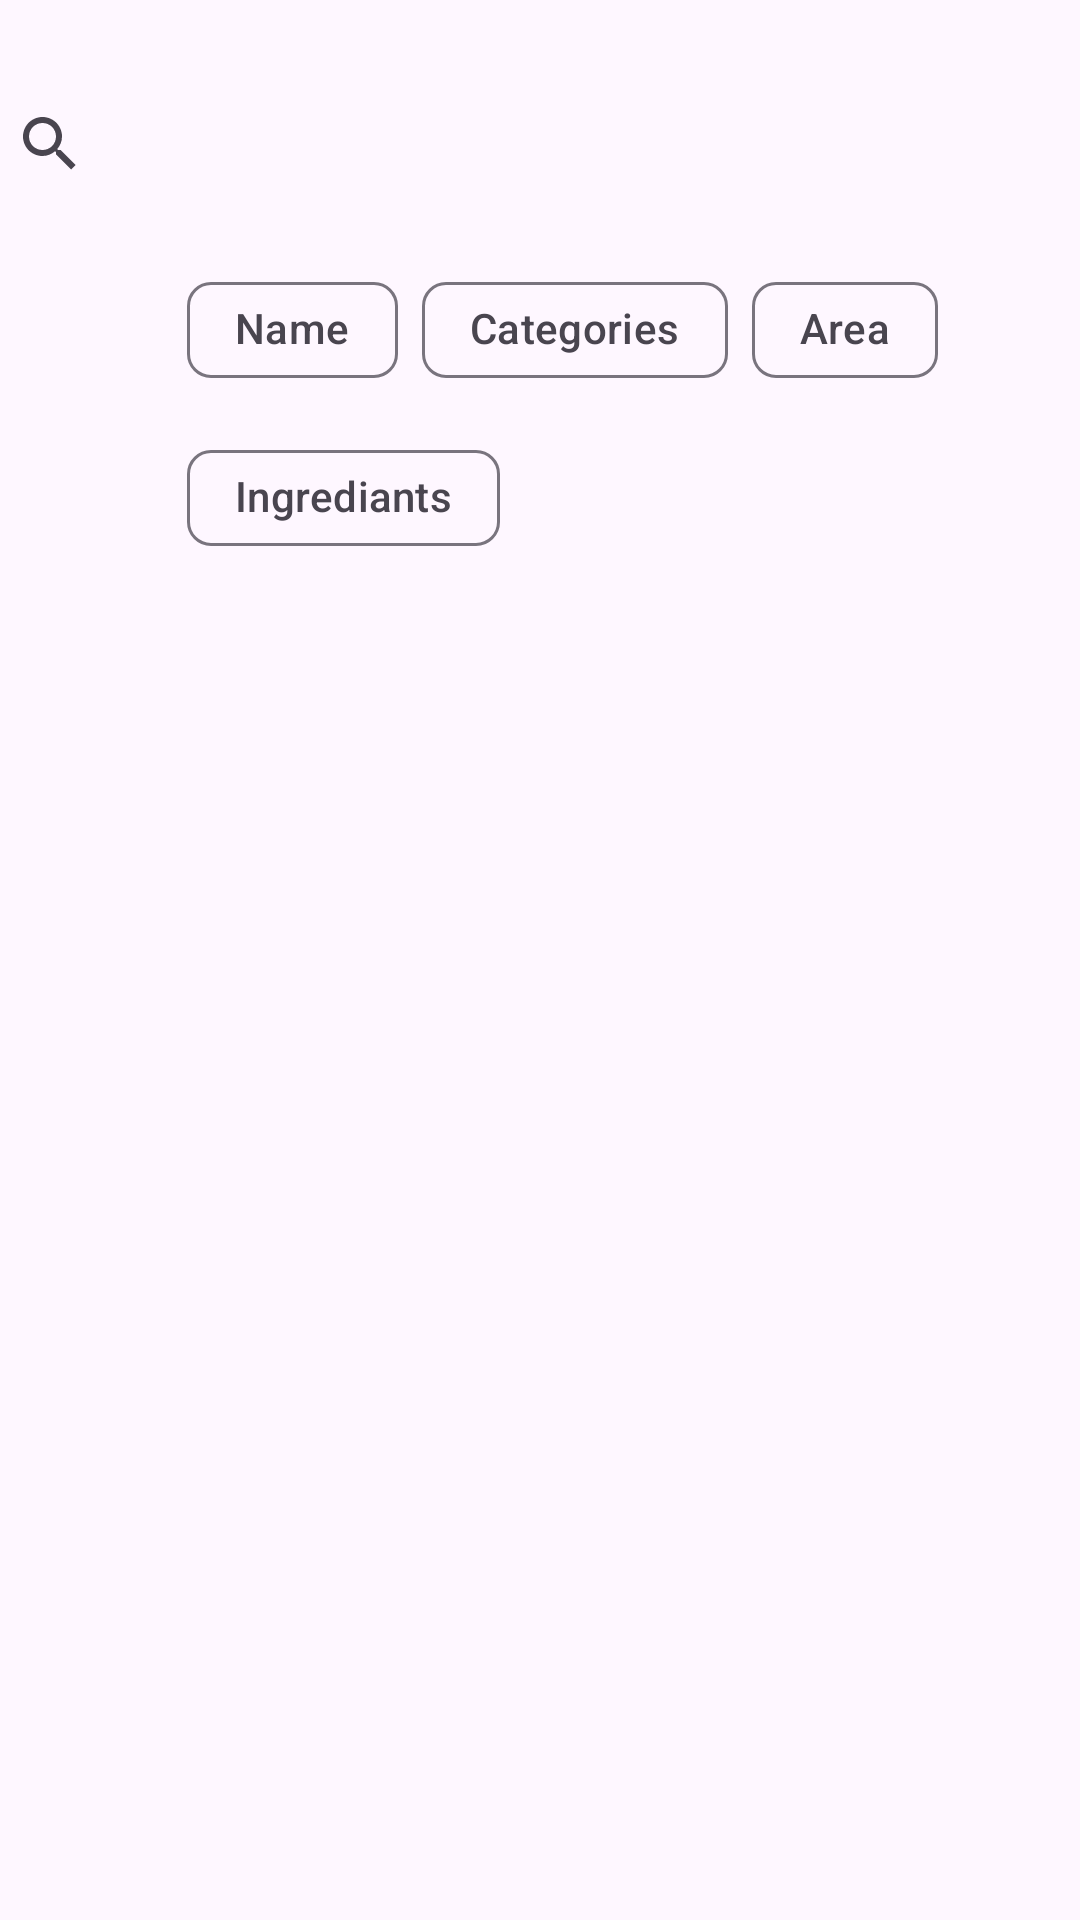

Reconstruct the res/layout file that produces this screen, plus the resources it refers to.
<!-- AndroidManifest.xml: application theme Theme.RatatouilleApp -->
<!-- res/layout/fragment_search.xml -->
<?xml version="1.0" encoding="utf-8"?>
<androidx.constraintlayout.widget.ConstraintLayout xmlns:android="http://schemas.android.com/apk/res/android"
xmlns:app="http://schemas.android.com/apk/res-auto"
xmlns:tools="http://schemas.android.com/tools"
android:layout_width="match_parent"
android:layout_height="match_parent"
    tools:context=".View.Home.SearchView.SearchFragment">

    <SearchView
        android:id="@+id/searchView"
        android:layout_width="374dp"
        android:layout_height="76dp"
        android:layout_marginTop="10dp"
        app:layout_constraintEnd_toEndOf="parent"
        app:layout_constraintHorizontal_bias="0.567"
        app:layout_constraintStart_toStartOf="parent"
        app:layout_constraintTop_toTopOf="parent"
        app:layout_constraintVertical_bias="0.024" />

    <com.google.android.material.chip.ChipGroup
        android:id="@+id/chipGroup"
        android:layout_width="wrap_content"
        android:layout_height="wrap_content"
        android:layout_marginBottom="564dp"
        android:paddingStart="10dp"
        android:paddingEnd="10dp"
        app:layout_constraintEnd_toEndOf="parent"
        app:layout_constraintHorizontal_bias="0.583"
        app:layout_constraintStart_toStartOf="parent"
        app:layout_constraintTop_toBottomOf="@+id/searchView"
        app:singleSelection="true">

        <com.google.android.material.chip.Chip
            android:id="@+id/nameChip"
            style="@style/Widget.Material3.Chip.Filter"
            android:layout_width="wrap_content"
            android:layout_height="wrap_content"
            android:text="Name" />

        <com.google.android.material.chip.Chip
            android:id="@+id/chip"
            style="@style/Widget.Material3.Chip.Filter"
            android:layout_width="wrap_content"
            android:layout_height="wrap_content"
            android:text="Categories" />

        <com.google.android.material.chip.Chip
            android:id="@+id/chip2"
            style="@style/Widget.Material3.Chip.Filter"
            android:layout_width="wrap_content"
            android:layout_height="wrap_content"
            android:text="Area" />

        <com.google.android.material.chip.Chip
            android:id="@+id/chip3"
            style="@style/Widget.Material3.Chip.Filter"
            android:layout_width="wrap_content"
            android:layout_height="wrap_content"
            android:text="Ingrediants" />

    </com.google.android.material.chip.ChipGroup>

    <androidx.recyclerview.widget.RecyclerView
        android:id="@+id/recycleSearch"
        android:layout_width="match_parent"
        android:layout_height="0dp"
        app:spanCount="2"
        app:layoutManager="androidx.recyclerview.widget.GridLayoutManager"
        android:orientation="vertical"
        tools:listitem="@layout/meal_home_item"
        app:layout_constraintBottom_toBottomOf="parent"
        app:layout_constraintEnd_toEndOf="parent"
        app:layout_constraintStart_toStartOf="parent"
        app:layout_constraintTop_toBottomOf="@+id/chipGroup" />


</androidx.constraintlayout.widget.ConstraintLayout>
<!-- res/layout/meal_home_item.xml (included above) -->
<?xml version="1.0" encoding="utf-8"?>
<androidx.constraintlayout.widget.ConstraintLayout xmlns:android="http://schemas.android.com/apk/res/android"
    xmlns:app="http://schemas.android.com/apk/res-auto"
    android:id="@+id/mealLayout"
    android:layout_width="wrap_content"
    android:layout_height="wrap_content">

    <androidx.cardview.widget.CardView
        android:layout_width="wrap_content"
        android:layout_height="wrap_content"
        android:id="@+id/mealCardView"
        android:layout_margin="8dp"
        android:elevation="4dp"
        app:cardCornerRadius="10dp"
        app:layout_constraintBottom_toBottomOf="parent"
        app:layout_constraintStart_toStartOf="parent"
        app:layout_constraintTop_toTopOf="parent">

        <RelativeLayout
            android:layout_width="190dp"
            android:layout_height="150dp">


            
            <ImageView
                android:id="@+id/mealImageView"
                android:layout_width="match_parent"
                android:layout_height="200dp"
                android:background="@drawable/rounded_image"
                android:scaleType="centerCrop"
                android:src="@drawable/google" />

            <TextView
                android:id="@+id/mealTitleTextView"
                android:layout_width="match_parent"
                android:layout_height="wrap_content"
                android:layout_alignParentBottom="true"
                android:background="#80000000"
                android:gravity="center"
                android:padding="8dp"
                android:text="Healthy Taco Salad with fresh vegetable"
                android:textColor="#FFFFFF"
                android:textSize="16sp"
                android:textStyle="bold" />

            
            <ImageButton
                android:id="@+id/favButton"
                android:layout_width="50dp"
                android:layout_height="50dp"
                android:layout_alignParentEnd="true"
                android:layout_alignParentRight="true"
                android:layout_margin="8dp"
                android:background="@android:color/transparent"
                android:contentDescription="Favorite"
                android:src="@drawable/selector_btn" />

        </RelativeLayout>
    </androidx.cardview.widget.CardView>


</androidx.constraintlayout.widget.ConstraintLayout>
<!-- resources referenced by this layout -->
<resources>
  <style name="Theme.RatatouilleApp" parent="Base.Theme.RatatouilleApp" />
  <style name="Base.Theme.RatatouilleApp" parent="Theme.Material3.DayNight.NoActionBar">
          
          
      </style>
</resources>
